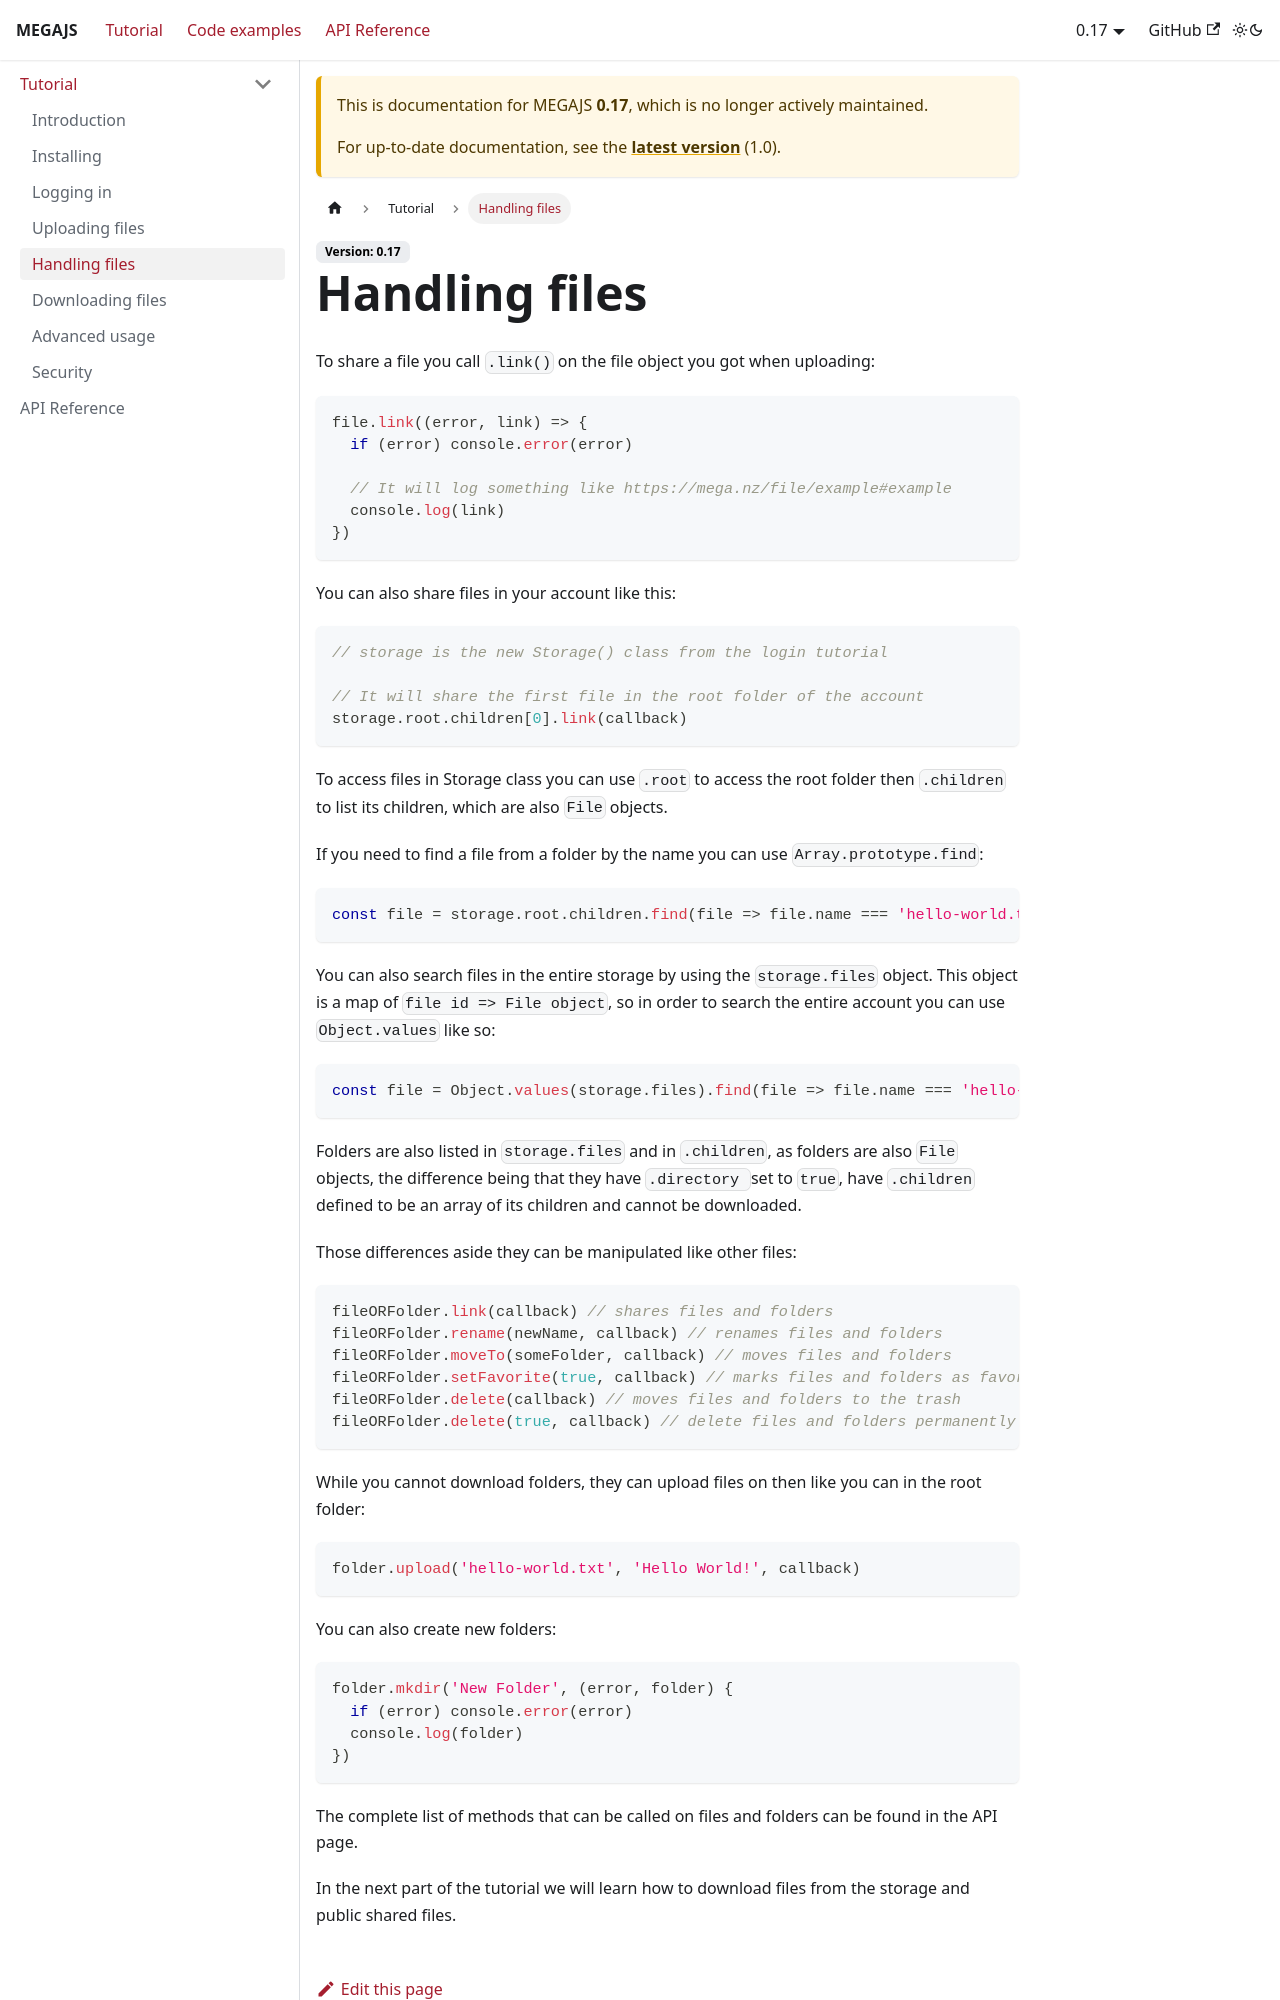

repository: qgustavor/megajs-docs · page: docs/0.17/tutorial/handling-files.html · generator: docusaurus

---
sidebar_position: 5
---

# Handling files

To share a file you call `.link()` on the file object you got when uploading:

```js
// Using promises
const link = await file.link()

// It will log something like https://mega.nz/file/example#example
console.log(link)

// Using callbacks
file.link((error, link) => {
  if (error) console.error(error)
  console.log(link)
})
```

You can also share files in your account like this:

```js
// storage is the new Storage() class from the login tutorial

// It will share the first file in the root folder of the account 
storage.root.children[0].link()
```

To access files in Storage class you can use `.root` to access the root folder then `.children` to list its children, which are also `File` objects.

If you need to find a file from a folder by the name you can use `Array.prototype.find` (or other array methods) on the `.children` property:

```js
// Returns the hello-world.txt file from the storage root
storage.root.children.find(file => file.name === 'hello-world.txt') 

// Returns the "My Folder" directory from the storage root
storage.root.children.find(folder => folder.name === 'My Folder')

// Returns all .jpeg and .jpg files from the storage root
storage.root.children.filter(file => file.name.match(/\.jpe?g$/i))
```

Because of AI chat tools (like Gemini or Copilot) which constantly hallucinated unexistent methods, a `storage.find` helper method, originally an AI hallucination, was created in version 1.2.0:

```js
// Both examples searches files named "hello-world.txt"
storage.find('hello-world.txt')
storage.find(file => file.name === 'hello-world.txt')

// Returns the first .jpeg or .jpg file from the storage root
storage.find(file => file.name.match(/\.jpe?g$/i))

// Set the second parameter to true to make it search recursively
storage.find('hello-world.txt', true)

// You can call it in any folder:
storage.find('some folder').find('some other folder').find('some file.txt')
```

Version 1.2.0 also introduced the `.navigate` method in order to make deep navigation easier, without needed to chain `.find` calls like above:

```js
// Works like the above example:
storage.navigate('some folder/some other folder/some file.txt')

// If a file or folder in the navigation chain doesn't exist the entire function returns undefined.
storage.navigate('an unexistent folder/an unexistent file.txt') // undefined

// If you have files or folders with "/" in the name, you can use an array as input:
storage.navigate(['some folder', 'a weird folder with / in the name', 'some file.txt'])

// You can call it inside folders too:
storage.find('some folder').navigate('some other folder/some file.txt')
```

The function `.filter`, also introduced in version 1.2.0, works like `.find`, but returns an array with files matching the query instead of the first match:

```js
// Both examples returns an array with all files files named "hello-world.txt" in the directory root
storage.filter('hello-world.txt')
storage.filter(file => file.name === 'hello-world.txt')

// It's useful when using a function as a query:
// Returns all .jpeg and .jpg files from the storage root
storage.filter(file => file.name.match(/\.jpe?g$/i))

// Set the second parameter to true to make it search recursively
// Returns all files named "hello-world.txt" in the entire storage
storage.filter('hello-world.txt', true)

// Returns all files larger than 1024 bytes from entire storage
storage.filter(file => file.size > 1024, true)

// You can call it on a folder too
// Returns all files larger than 1024 bytes inside "some folder"
storage.find('some folder').filter(file => file.size > 1024, true)
```

Folders are also listed in `storage.files` and in `.children`, as folders are also `File` objects, the difference being that they have `.directory` set to `true`, have `.children` defined to be an array of its children and cannot be downloaded.

```js
// How to get the file "hello-world.txt" inside the file "My Folder" from the storage root:

// --- Before v1.2.0
storage.root.children.find(folder => folder.name === 'My Folder').children.find(file => file.name === 'hello-world.txt')

// --- After v1.2.0
storage.navigate('My Folder/hello-world.txt')


// How to search files in the entire storage:

// --- Before v1.2.0, using the `storage.files` object:
Object.values(storage.files).find(file => file.name === 'hello-world.txt')

// --- After v1.2.0, using `.find` in recursive mode:
storage.find('hello-world.txt', true)
```

Folders and files can be manipulated via many methods:

```js
fileORFolder.link() // shares files and folders
fileORFolder.unshare() // unshares files and folders
fileORFolder.rename(newName) // renames files and folders
fileORFolder.moveTo(someFolder) // moves files and folders
fileORFolder.setFavorite(true) // marks files and folders as favorites
fileORFolder.delete() // moves files and folders to the trash
fileORFolder.delete(true) // delete files and folders permanently 
```

Some examples:

```js
// Shares a file
const sharedLink = await file.link()
console.log(sharedLink)

// Renames a file
await file.rename('A whole new name.txt')

// Moves a file to other directory
const otherDirectory = storage.find('Other Directory')
await file.moveTo(otherDirectory)

// Moves a file to the trash bin
await file.delete()

// Deletes a file permanently
await file.delete(true)
```

Those functions return promises and also accept callbacks:

```js
// The first example above using callbacks
file.link((error, link) => {
  if (error) throw error
  console.log(link)
})
```

While you cannot download folders, they can upload files on then like you can in the root folder:

```js
await folder.upload('hello-world.txt', 'Hello World!').complete
```

You can also create new folders:

```js
// Using promises
const folder = await folder.mkdir('New Folder')
console.log(folder)

// Using callbacks
folder.mkdir('New Folder', (error, folder) {
  if (error) console.error(error)
  console.log(folder)
})
```

:::info
